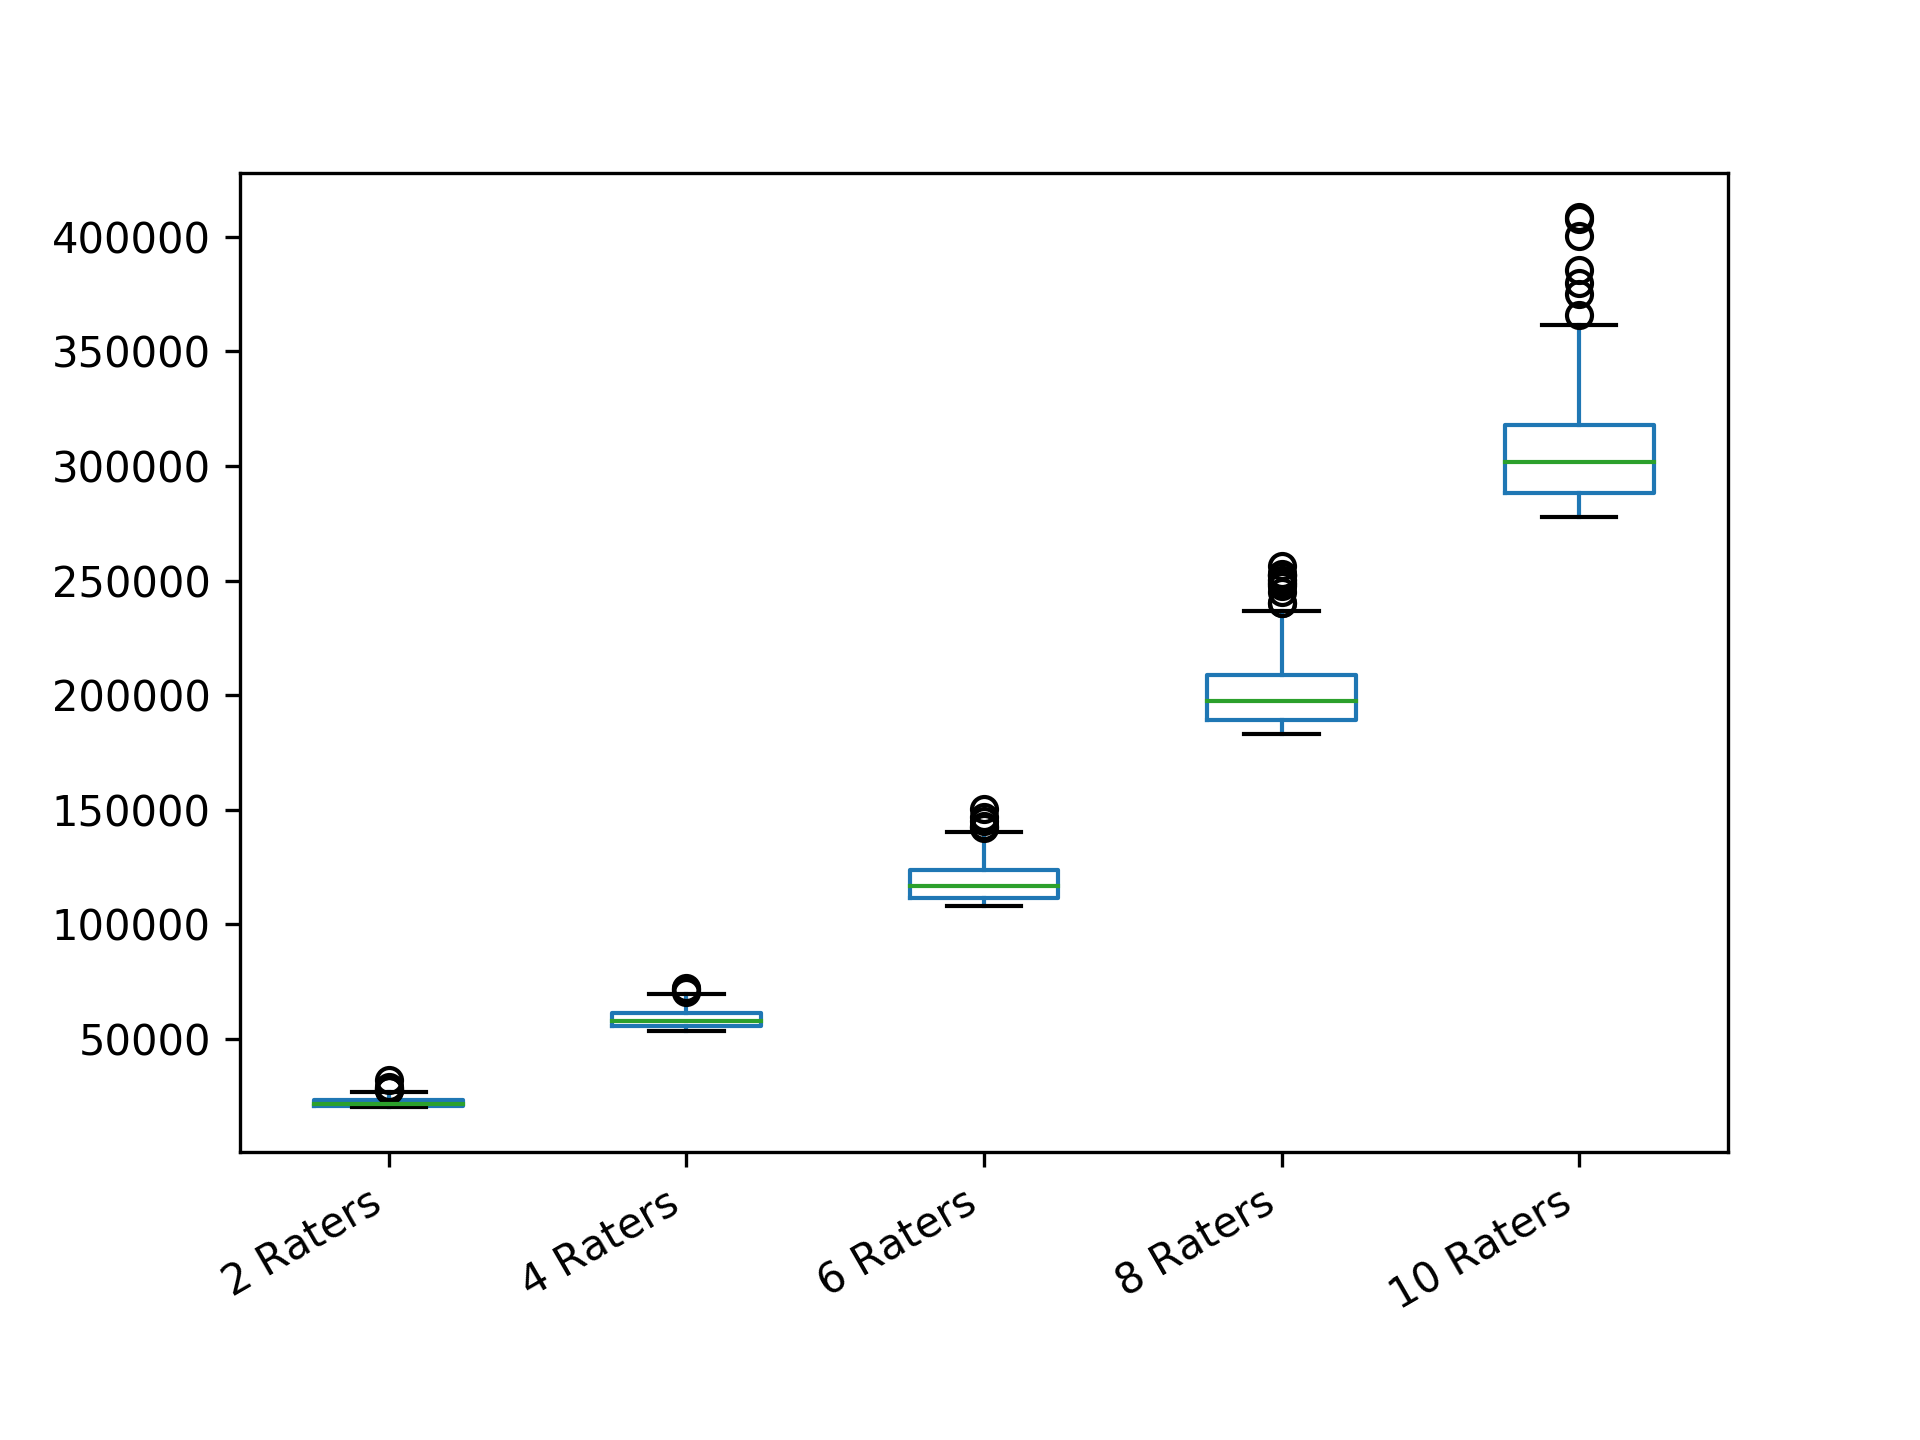

Values plotted in this chart, from the file beside it:
2 Raters; 4 Raters; 6 Raters; 8 Raters; 10 Raters
21500; 62892; 127519; 215176; 296657
22119; 58936; 123993; 192646; 291585
20477; 62273; 111085; 204544; 301356
24937; 62234; 112489; 188850; 323486
26327; 54327; 120365; 199979; 300748
20374; 55938; 116235; 191885; 324372
20288; 65344; 115338; 196937; 287086
20093; 57506; 118408; 200912; 285786
22580; 63744; 108679; 183066; 327918
23095; 55938; 135950; 213641; 279341
20576; 57513; 124546; 203680; 295019
25274; 64995; 111138; 192330; 320177
22344; 54580; 131283; 199024; 281435
22328; 62135; 118517; 191071; 305751
20985; 59197; 123937; 252941; 343516
22320; 60697; 128297; 210698; 283372
20710; 59791; 118460; 201769; 303116
20844; 58634; 118452; 199638; 318192
22112; 56587; 119648; 191724; 338541
24853; 62621; 108031; 236796; 305168
22360; 60826; 122205; 185797; 293399
20999; 62557; 117788; 183255; 284799
20052; 57999; 113802; 185247; 299273
24903; 55211; 114113; 252225; 311536
21899; 61187; 123379; 206511; 284260
20023; 56362; 130758; 212638; 299977
21500; 59187; 121651; 183912; 307910
22562; 59456; 121799; 191410; 361295
26728; 54091; 116309; 188421; 286389
21696; 59515; 109374; 214199; 289729
24626; 66318; 139884; 252484; 297581
22562; 68069; 126527; 211037; 329711
24294; 54201; 110892; 193930; 322926
24594; 57535; 112420; 213715; 306982
20006; 55749; 108681; 186692; 282612
20006; 67653; 123613; 213257; 288490
20053; 55541; 114327; 186010; 379659
26728; 61214; 115327; 189834; 318607
21152; 54726; 127211; 223450; 356101
23095; 53888; 116620; 217802; 278317
20024; 56383; 120485; 191430; 308064
20052; 56347; 115686; 209495; 297567
21316; 63378; 110175; 200764; 305349
23681; 57542; 108169; 193785; 300777
26774; 55904; 128702; 213013; 285092
22344; 60735; 111092; 188944; 287720
23364; 69635; 116216; 189511; 321870
23961; 53395; 108056; 194946; 312801
20006; 54588; 120070; 188670; 302170
21702; 64618; 118779; 209362; 281059
20992; 53472; 119140; 186897; 279050
21505; 54439; 124457; 200721; 309280
22846; 56801; 109004; 189755; 334104
23084; 64209; 122128; 192507; 281932
20475; 54733; 112745; 187362; 407915
21905; 54446; 118047; 191018; 288997
22076; 57032; 115285; 187323; 311399
20372; 56792; 113223; 186204; 321877
22352; 55351; 113229; 213702; 312977
20023; 63412; 110900; 247649; 293453
... 240 more rows
